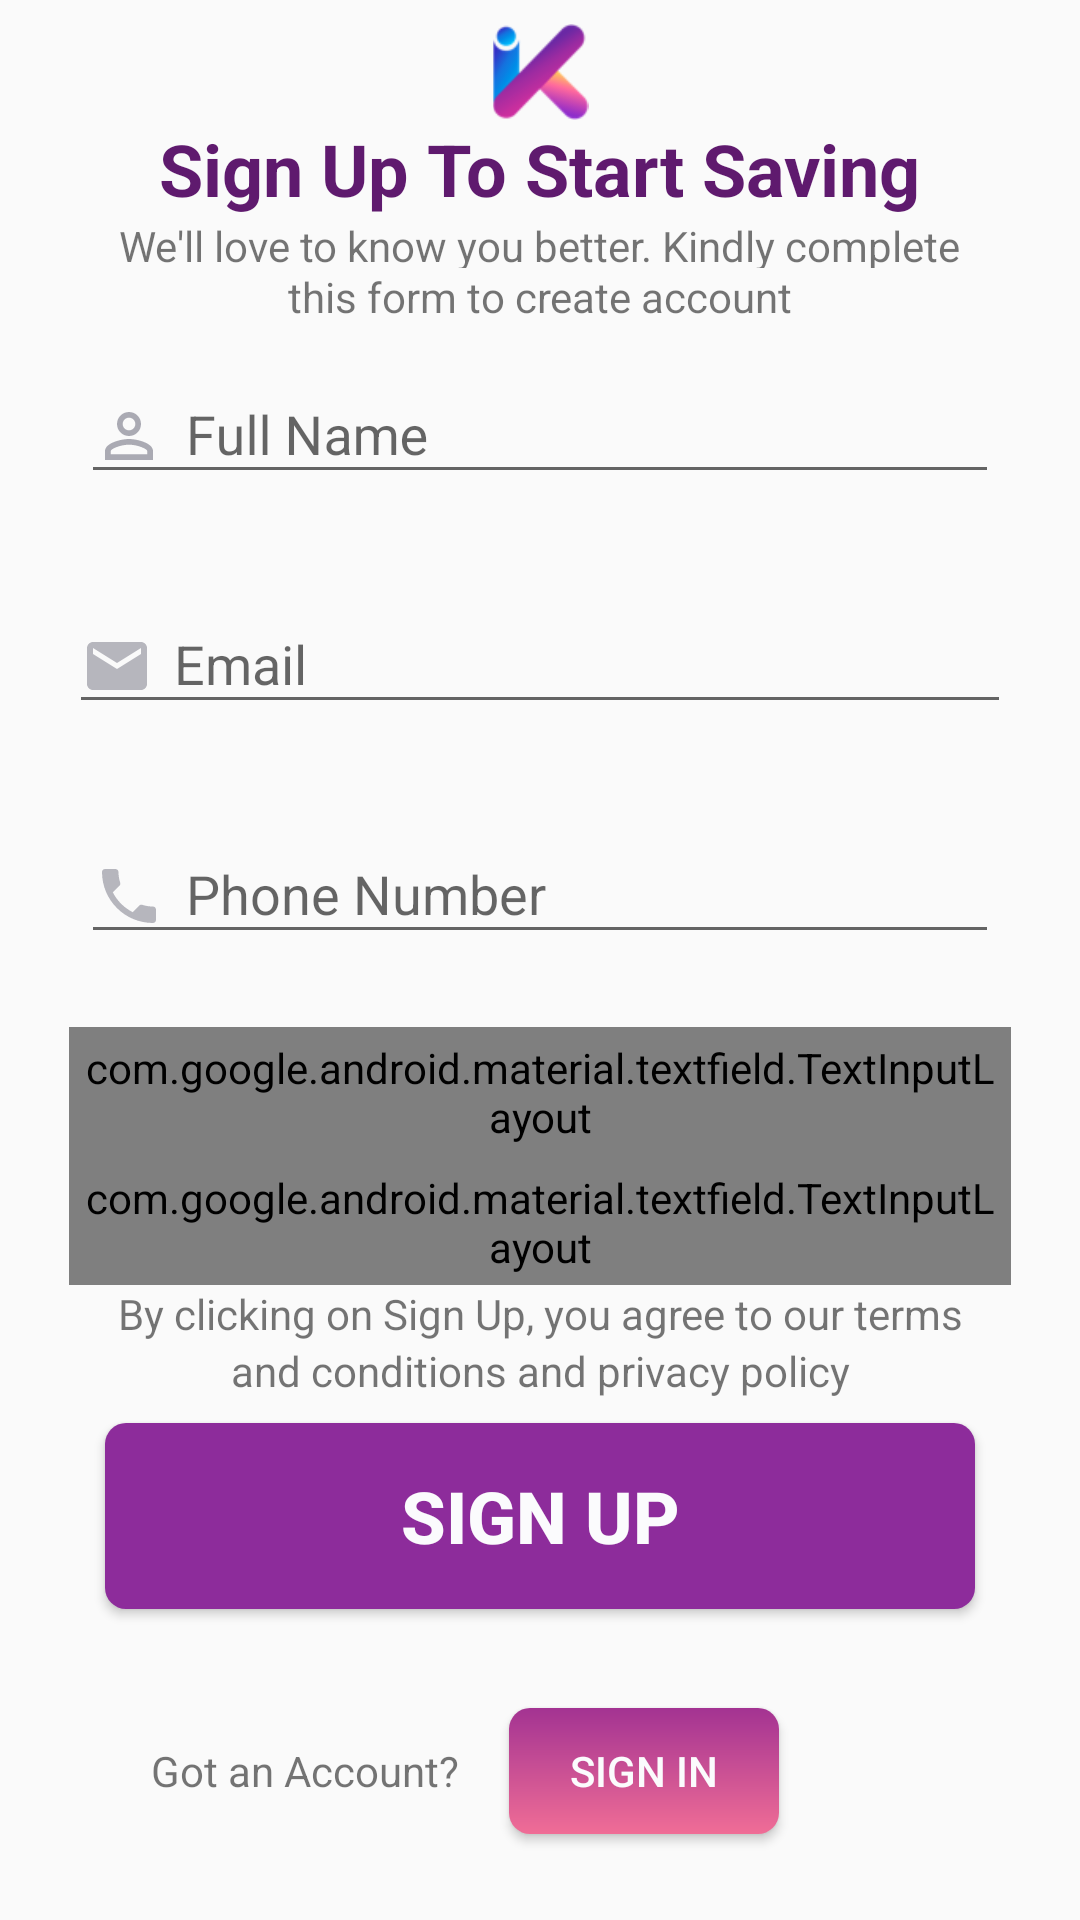

Produce the Android XML layout that renders to this screen, including the resource entries it uses.
<!-- AndroidManifest.xml: application theme AppTheme -->
<!-- res/layout/activity_sign_up2.xml -->
<?xml version="1.0" encoding="utf-8"?>
<android.support.constraint.ConstraintLayout xmlns:android="http://schemas.android.com/apk/res/android"
    xmlns:app="http://schemas.android.com/apk/res-auto"
    xmlns:tools="http://schemas.android.com/tools"
    android:layout_width="match_parent"
    android:layout_height="match_parent"
    android:orientation="vertical"
    tools:context=".SignUp">

    <android.support.constraint.ConstraintLayout
        android:id="@+id/constraint"
        android:layout_width="match_parent"
        android:layout_height="wrap_content"
        android:layout_alignParentStart="true"
        android:layout_alignParentTop="true">


        <ImageView
            android:id="@+id/imageView2"
            android:layout_width="45dp"
            android:layout_height="32dp"
            android:layout_marginEnd="8dp"
            android:layout_marginStart="8dp"
            android:layout_marginTop="8dp"
            app:layout_constraintEnd_toEndOf="parent"
            app:layout_constraintStart_toStartOf="parent"
            app:layout_constraintTop_toTopOf="parent"
            app:srcCompat="@drawable/headerlogo" />

        <TextView
            android:id="@+id/textView3"
            android:layout_width="wrap_content"
            android:layout_height="wrap_content"
            android:layout_marginEnd="8dp"
            android:layout_marginStart="8dp"
            android:fontFamily="sans-serif"
            android:text="Sign Up To Start Saving"
            android:textColor="#5f1a6e"
            android:textSize="24sp"
            android:textStyle="bold"
            app:layout_constraintBottom_toTopOf="@+id/textView4"
            app:layout_constraintEnd_toEndOf="parent"
            app:layout_constraintStart_toStartOf="parent"
            app:layout_constraintTop_toBottomOf="@+id/imageView2" />

        <TextView
            android:id="@+id/textView4"
            android:layout_width="wrap_content"
            android:layout_height="17dp"
            android:layout_marginEnd="8dp"
            android:layout_marginStart="8dp"
            android:text="We'll love to know you better. Kindly complete"
            app:layout_constraintBottom_toTopOf="@+id/textView6"
            app:layout_constraintEnd_toEndOf="parent"
            app:layout_constraintStart_toStartOf="parent"
            app:layout_constraintTop_toBottomOf="@+id/textView3" />

        <TextView
            android:id="@+id/textView6"
            android:layout_width="wrap_content"
            android:layout_height="wrap_content"
            android:layout_marginEnd="8dp"
            android:layout_marginStart="8dp"
            android:text="this form to create account"
            app:layout_constraintBottom_toBottomOf="parent"
            app:layout_constraintEnd_toEndOf="parent"
            app:layout_constraintStart_toStartOf="parent"
            app:layout_constraintTop_toBottomOf="@+id/textView4" />


    </android.support.constraint.ConstraintLayout>


    <LinearLayout
        android:id="@+id/linear"
        android:layout_width="match_parent"
        android:layout_height="320dp"
        android:layout_below="@id/constraint"
        android:layout_marginEnd="8dp"
        android:layout_marginStart="8dp"
        android:orientation="vertical"
        app:layout_constraintEnd_toEndOf="parent"
        app:layout_constraintHorizontal_bias="0.0"
        app:layout_constraintStart_toStartOf="parent"
        app:layout_constraintTop_toBottomOf="@+id/constraint">

        <android.support.design.widget.TextInputLayout
            android:layout_width="match_parent"
            android:layout_height="wrap_content"
            android:layout_marginEnd="15dp"
            android:layout_marginStart="15dp"
            android:padding="4dp"
            app:errorEnabled="true">

            <android.support.design.widget.TextInputEditText
                android:layout_width="match_parent"
                android:layout_height="wrap_content"
                android:drawableLeft="@drawable/ic_person"
                android:drawablePadding="7dp"
                android:drawableStart="@drawable/ic_person"
                android:hint="Full Name"
                android:id="@+id/text_input_name"/>
        </android.support.design.widget.TextInputLayout>

        <android.support.design.widget.TextInputLayout
            android:layout_width="match_parent"
            android:layout_height="wrap_content"
            android:layout_marginEnd="15dp"
            android:layout_marginStart="15dp"
            app:errorEnabled="true">

            <android.support.design.widget.TextInputEditText
                android:layout_width="match_parent"
                android:layout_height="wrap_content"
                android:drawableLeft="@drawable/ic_email"
                android:drawablePadding="7dp"
                android:drawableStart="@drawable/ic_email"
                android:hint="Email"
                android:id="@+id/text_input_mail"/>
        </android.support.design.widget.TextInputLayout>


        <android.support.design.widget.TextInputLayout
            android:layout_width="match_parent"
            android:layout_height="wrap_content"
            android:layout_marginEnd="15dp"
            android:layout_marginStart="15dp"
            android:padding="4dp"
            app:errorEnabled="true">

            <android.support.design.widget.TextInputEditText
                android:layout_width="match_parent"
                android:layout_height="wrap_content"
                android:drawableLeft="@drawable/ic_phone"
                android:drawablePadding="7dp"
                android:drawableStart="@drawable/ic_phone"
                android:hint="Phone Number"
                android:id="@+id/text_input_number" />
        </android.support.design.widget.TextInputLayout>


        <android.support.design.widget.TextInputLayout
            android:layout_width="match_parent"
            android:layout_height="wrap_content"
            android:layout_marginEnd="15dp"
            android:layout_marginStart="15dp"
            android:padding="4dp"
            app:passwordToggleDrawable="@drawable/icon_selector"
            app:passwordToggleEnabled="true"
            app:errorEnabled="true">

            <android.support.design.widget.TextInputEditText
                android:layout_width="match_parent"
                android:layout_height="wrap_content"
                android:drawableLeft="@drawable/ic_key"
                android:drawablePadding="7dp"
                android:drawableStart="@drawable/ic_key"
                android:hint="Password"
                android:id="@+id/text_input_password"
                android:inputType="textPassword" />
        </android.support.design.widget.TextInputLayout>


        <android.support.design.widget.TextInputLayout
            android:layout_width="match_parent"
            android:layout_height="wrap_content"
            android:layout_marginEnd="15dp"
            android:layout_marginStart="15dp"
            android:padding="4dp"
            app:passwordToggleDrawable="@drawable/icon_selector"
            app:passwordToggleEnabled="true"
            app:errorEnabled="true">

            <android.support.design.widget.TextInputEditText
                android:layout_width="match_parent"
                android:layout_height="wrap_content"
                android:drawableLeft="@drawable/ic_key"
                android:drawablePadding="7dp"
                android:drawableStart="@drawable/ic_key"
                android:hint="Confirm Password"
                android:inputType="textPassword"
                android:id="@+id/text_input_conpassword"/>
        </android.support.design.widget.TextInputLayout>

    </LinearLayout>

    <TextView
        android:id="@+id/textView9"
        android:layout_width="wrap_content"
        android:layout_height="0dp"
        android:layout_alignBottom="@id/linear"

        android:layout_marginEnd="8dp"
        android:layout_marginStart="8dp"
        android:gravity="center"
        android:text="By clicking on Sign Up, you agree to our terms"
        app:layout_constraintEnd_toEndOf="parent"
        app:layout_constraintStart_toStartOf="parent"
        app:layout_constraintTop_toBottomOf="@+id/linear" />

    <TextView
        android:id="@+id/textView7"
        android:layout_width="wrap_content"
        android:layout_height="wrap_content"
        android:layout_marginEnd="8dp"
        android:layout_marginStart="8dp"
        android:text="and conditions and privacy policy"
        app:layout_constraintEnd_toEndOf="parent"
        app:layout_constraintStart_toStartOf="parent"
        app:layout_constraintTop_toBottomOf="@+id/textView9" />

    <Button
        android:id="@+id/sign_up_btn"
        android:layout_width="290dp"
        android:layout_height="62dp"
        android:layout_marginEnd="8dp"
        android:layout_marginStart="8dp"
        android:layout_marginTop="8dp"
        android:background="@drawable/corner_radius"
        android:text="Sign Up"
        android:textColor="#fbfbfd"
        android:textSize="24sp"
        android:textStyle="bold"
        app:layout_constraintEnd_toEndOf="parent"
        app:layout_constraintStart_toStartOf="parent"
        app:layout_constraintTop_toBottomOf="@+id/textView7" />

    <Button
        android:id="@+id/button2"
        android:layout_width="90dp"
        android:layout_height="42dp"
        android:layout_marginBottom="20dp"
        android:layout_marginEnd="8dp"
        android:layout_marginStart="8dp"
        android:layout_marginTop="24dp"
        android:background="@drawable/corner_r"
        android:text="Sign in"
        android:textColor="#fbfbfd"
        app:layout_constraintBottom_toBottomOf="parent"
        app:layout_constraintEnd_toEndOf="parent"
        app:layout_constraintHorizontal_bias="0.637"
        app:layout_constraintStart_toStartOf="parent"
        app:layout_constraintTop_toBottomOf="@+id/sign_up_btn" />

    <TextView
        android:id="@+id/textView10"
        android:layout_width="wrap_content"
        android:layout_height="27dp"
        android:layout_marginEnd="8dp"
        android:layout_marginStart="8dp"
        android:text="Got an Account?"
        app:layout_constraintBaseline_toBaselineOf="@+id/button2"
        app:layout_constraintEnd_toStartOf="@+id/button2"
        app:layout_constraintHorizontal_bias="0.829"
        app:layout_constraintStart_toStartOf="parent" />


</android.support.constraint.ConstraintLayout>
<!-- resources referenced by this layout -->
<resources>
  <!-- drawable corner_r (drawable) -->
  <?xml version="1.0" encoding="utf-8"?>
  <shape xmlns:android="http://schemas.android.com/apk/res/android">
            <corners android:radius="7dp"></corners>
            <gradient android:startColor="#a33392"     android:endColor="#f06d96" android:angle="-90"/>
  </shape>
  <!-- drawable corner_radius (drawable) -->
  <?xml version="1.0" encoding="utf-8"?>
  <shape xmlns:android="http://schemas.android.com/apk/res/android"
      android:shape="rectangle">
      <corners android:radius="7dp"></corners>
      <solid android:color="#8d2c9b"></solid>
  </shape>
  <!-- drawable headerlogo: png bitmap (drawable, 5795 bytes) -->
  <!-- drawable ic_email (drawable) -->
  <vector xmlns:android="http://schemas.android.com/apk/res/android"
      android:width="24dp"
      android:height="24dp"
      android:alpha="0.85"
      android:viewportHeight="24.0"
      android:viewportWidth="24.0">
      <path
          android:fillColor="#aaaab3"
          android:pathData="M20,4L4,4c-1.1,0 -1.99,0.9 -1.99,2L2,18c0,1.1 0.9,2 2,2h16c1.1,0 2,-0.9 2,-2L22,6c0,-1.1 -0.9,-2 -2,-2zM20,8l-8,5 -8,-5L4,6l8,5 8,-5v2z" />
  </vector>
  <!-- drawable ic_key (drawable) -->
  <vector android:alpha="0.85" android:height="24dp"
      android:viewportHeight="58" android:viewportWidth="58"
      android:width="24dp" xmlns:android="http://schemas.android.com/apk/res/android">
      <path android:fillColor="#aaaab3" android:pathData="M41,0c-9.374,0 -17,7.626 -17,17c0,3.195 0.902,6.175 2.441,8.731L0.586,51.586c-0.781,0.781 -0.781,2.047 0,2.828C0.977,54.805 1.488,55 2,55s1.023,-0.195 1.414,-0.586L7,50.828l6.586,6.586C13.977,57.805 14.488,58 15,58s1.023,-0.195 1.414,-0.586c0.781,-0.781 0.781,-2.047 0,-2.828L9.828,48L12,45.828l4.586,4.586C16.977,50.805 17.488,51 18,51s1.023,-0.195 1.414,-0.586c0.781,-0.781 0.781,-2.047 0,-2.828L14.828,43L17,40.828l6.586,6.586C23.977,47.805 24.488,48 25,48s1.023,-0.195 1.414,-0.586c0.781,-0.781 0.781,-2.047 0,-2.828L19.828,38l9.075,-9.075C31.988,32.054 36.269,34 41,34c9.374,0 17,-7.626 17,-17S50.374,0 41,0zM41,30c-7.168,0 -13,-5.832 -13,-13S33.832,4 41,4s13,5.832 13,13S48.168,30 41,30z"/>
  </vector>
  <!-- drawable ic_person (drawable) -->
  <vector xmlns:android="http://schemas.android.com/apk/res/android"
          android:width="24dp"
          android:height="24dp"
          android:viewportWidth="24.0"
          android:viewportHeight="24.0">
      <path
          android:fillColor="#aaaab3"
          android:pathData="M12,5.9c1.16,0 2.1,0.94 2.1,2.1s-0.94,2.1 -2.1,2.1S9.9,9.16 9.9,8s0.94,-2.1 2.1,-2.1m0,9c2.97,0 6.1,1.46 6.1,2.1v1.1L5.9,18.1L5.9,17c0,-0.64 3.13,-2.1 6.1,-2.1M12,4C9.79,4 8,5.79 8,8s1.79,4 4,4 4,-1.79 4,-4 -1.79,-4 -4,-4zM12,13c-2.67,0 -8,1.34 -8,4v3h16v-3c0,-2.66 -5.33,-4 -8,-4z"/>
  </vector>
  <!-- drawable ic_phone (drawable) -->
  <vector xmlns:android="http://schemas.android.com/apk/res/android"
      android:width="24dp"
      android:height="24dp"
      android:alpha="0.85"
      android:viewportHeight="24.0"
      android:viewportWidth="24.0">
      <path
          android:fillColor="#aaaab3"
          android:pathData="M6.62,10.79c1.44,2.83 3.76,5.14 6.59,6.59l2.2,-2.2c0.27,-0.27 0.67,-0.36 1.02,-0.24 1.12,0.37 2.33,0.57 3.57,0.57 0.55,0 1,0.45 1,1V20c0,0.55 -0.45,1 -1,1 -9.39,0 -17,-7.61 -17,-17 0,-0.55 0.45,-1 1,-1h3.5c0.55,0 1,0.45 1,1 0,1.25 0.2,2.45 0.57,3.57 0.11,0.35 0.03,0.74 -0.25,1.02l-2.2,2.2z" />
  </vector>
  <!-- drawable icon_selector (drawable) -->
  <?xml version="1.0" encoding="utf-8"?>
  <selector xmlns:android="http://schemas.android.com/apk/res/android">
  
      <item android:drawable="@drawable/baseline_visibility_black_18dp"   android:state_checked="true"></item>
      <item android:drawable="@drawable/baseline_visibility_off_black_18dp"></item>
  
  </selector>
  <style name="AppTheme" parent="Theme.AppCompat.Light.NoActionBar">
          
          <item name="colorPrimary">@color/colorPrimary</item>
          <item name="colorPrimaryDark">#5f1a6e</item>
          <item name="colorAccent">@color/colorAccent</item>
      </style>
  <!-- not gathered from this repository: default colours our renderer supplied (Android Studio template values) -->
  <color name="colorPrimary">#FF6200EE</color>
  <color name="colorAccent">#FF03DAC5</color>
</resources>
